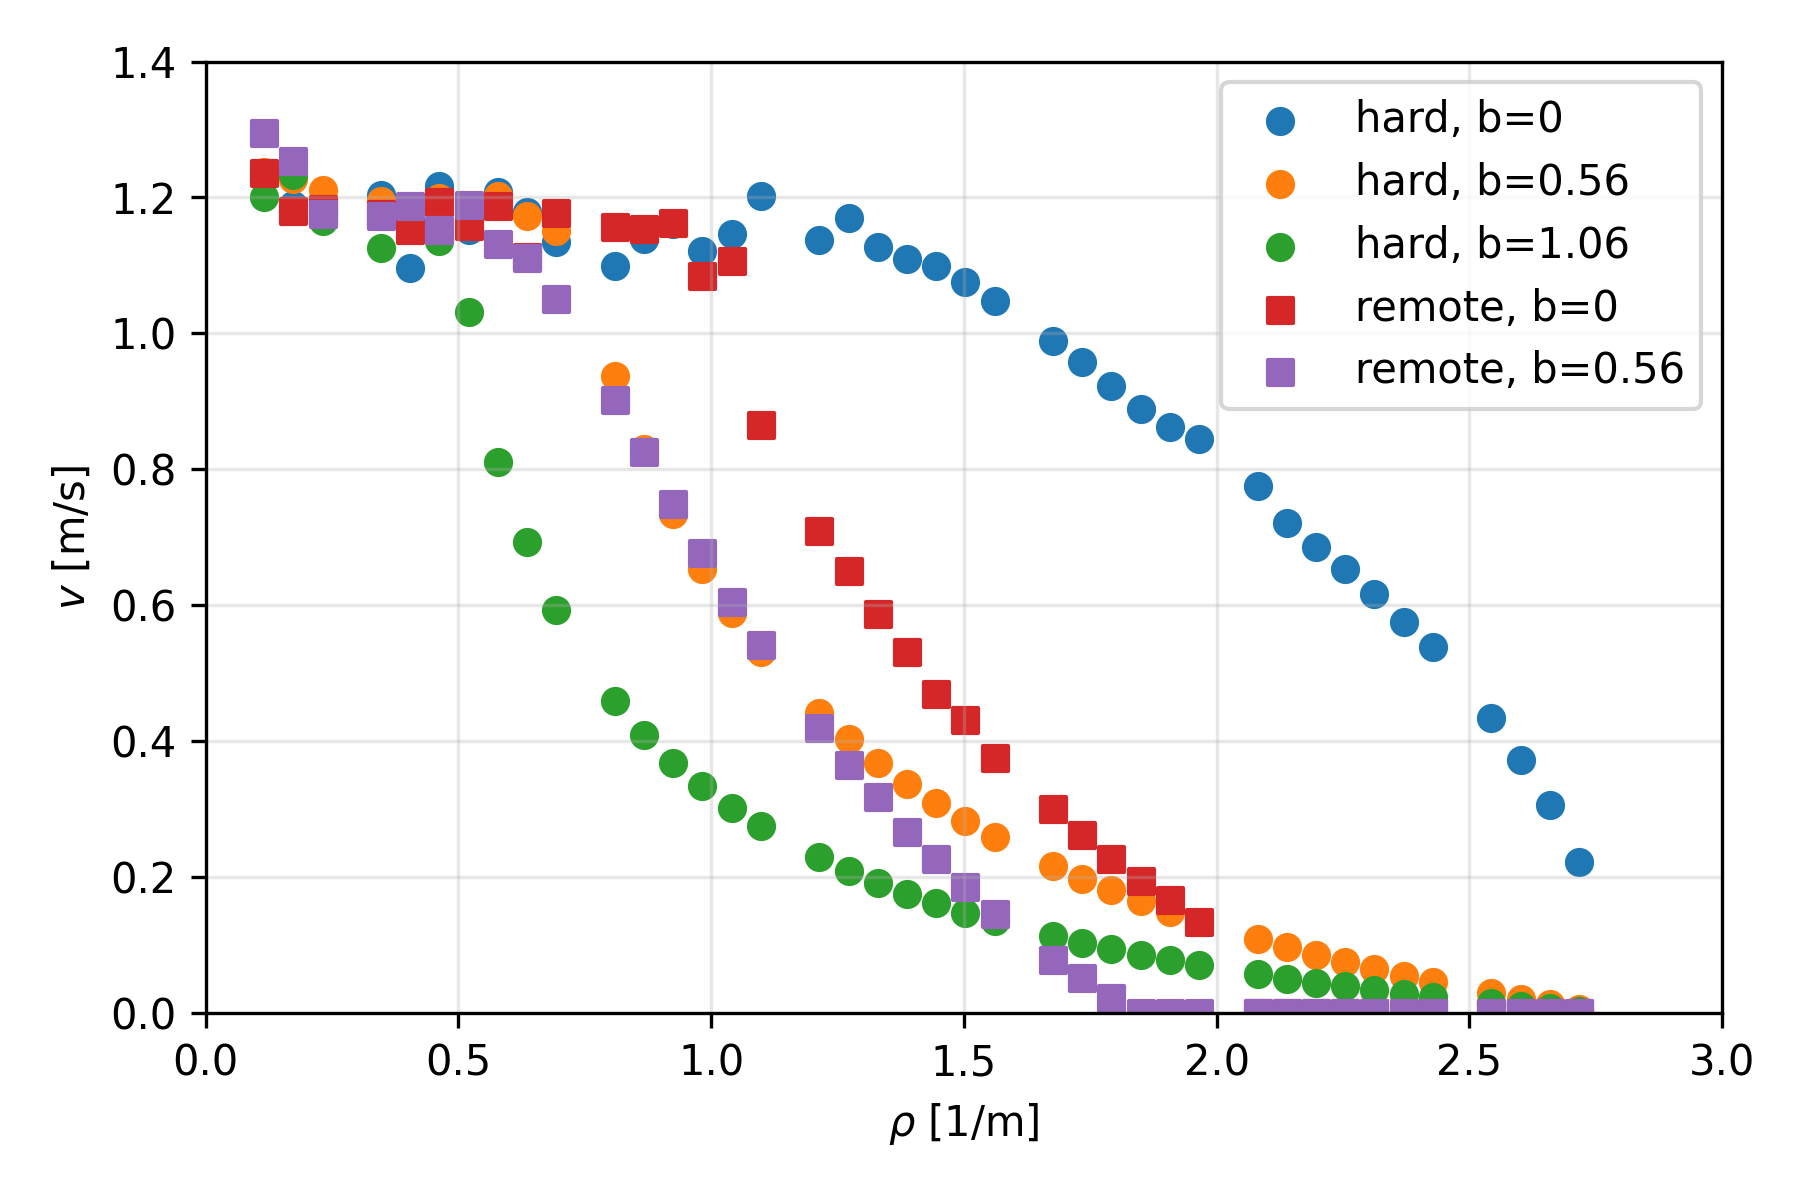

The table this chart was drawn from, first rows:
rho, N, mode, b, mean_velocity, seed
0.1156, 2, hard, 0.0, 1.228, 12345
0.1156, 2, hard, 0.56, 1.237, 12346
0.1156, 2, hard, 1.06, 1.2, 12347
0.1156, 2, remote, 0.0, 1.236, 12348
0.1156, 2, remote, 0.56, 1.295, 12349
0.1734, 3, hard, 0.0, 1.188, 12350
0.1734, 3, hard, 0.56, 1.227, 12351
0.1734, 3, hard, 1.06, 1.233, 12352
0.1734, 3, remote, 0.0, 1.179, 12353
0.1734, 3, remote, 0.56, 1.253, 12354
0.2312, 4, hard, 0.0, 1.182, 12355
0.2312, 4, hard, 0.56, 1.212, 12356
0.2312, 4, hard, 1.06, 1.166, 12357
0.2312, 4, remote, 0.0, 1.182, 12358
0.2312, 4, remote, 0.56, 1.176, 12359
0.289, 5, hard, 0.0, 1.215, 12360
0.289, 5, hard, 0.56, 1.15, 12361
0.289, 5, hard, 1.06, 1.217, 12362
0.289, 5, remote, 0.0, 1.201, 12363
0.289, 5, remote, 0.56, 1.173, 12364
0.3468, 6, hard, 0.0, 1.095, 12365
0.3468, 6, hard, 0.56, 1.161, 12366
0.3468, 6, hard, 1.06, 1.184, 12367
0.3468, 6, remote, 0.0, 1.159, 12368
0.3468, 6, remote, 0.56, 1.19, 12369
0.4046, 7, hard, 0.0, 1.219, 12370
0.4046, 7, hard, 0.56, 1.213, 12371
0.4046, 7, hard, 1.06, 1.202, 12372
0.4046, 7, remote, 0.0, 1.193, 12373
0.4046, 7, remote, 0.56, 1.164, 12374
0.4624, 8, hard, 0.0, 1.152, 12375
0.4624, 8, hard, 0.56, 1.168, 12376
0.4624, 8, hard, 1.06, 1.161, 12377
0.4624, 8, remote, 0.0, 1.19, 12378
0.4624, 8, remote, 0.56, 1.193, 12379
0.5202, 9, hard, 0.0, 1.215, 12380
0.5202, 9, hard, 0.56, 1.203, 12381
0.5202, 9, hard, 1.06, 1.025, 12382
0.5202, 9, remote, 0.0, 1.189, 12383
0.5202, 9, remote, 0.56, 1.137, 12384
0.578, 10, hard, 0.0, 1.181, 12385
0.578, 10, hard, 0.56, 1.172, 12386
0.578, 10, hard, 1.06, 0.8341, 12387
0.578, 10, remote, 0.0, 1.114, 12388
0.578, 10, remote, 0.56, 1.152, 12389
0.6358, 11, hard, 0.0, 1.134, 12390
0.6358, 11, hard, 0.56, 1.168, 12391
0.6358, 11, hard, 1.06, 0.6903, 12392
0.6358, 11, remote, 0.0, 1.177, 12393
0.6358, 11, remote, 0.56, 1.097, 12394
0.6936, 12, hard, 0.0, 1.101, 12395
0.6936, 12, hard, 0.56, 1.131, 12396
0.6936, 12, hard, 1.06, 0.5919, 12397
0.6936, 12, remote, 0.0, 1.185, 12398
0.6936, 12, remote, 0.56, 1.048, 12399
0.7514, 13, hard, 0.0, 1.089, 12400
0.7514, 13, hard, 0.56, 1.072, 12401
0.7514, 13, hard, 1.06, 0.5165, 12402
0.7514, 13, remote, 0.0, 1.161, 12403
0.7514, 13, remote, 0.56, 0.9807, 12404
... 175 more rows
